Run: headless pygame with SDL's dummy video driver; simulated clock (each Clock.tick advances the game by its frame time, no real sleeping); random seed 0; keys injected as events and as key.get_pressed() state; no mouse input.
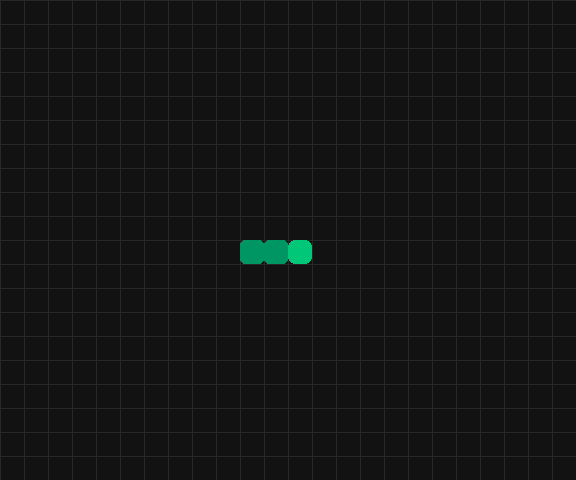
Frame 1 of 4 · flips 1–60 · no input
Frame 2 of 4 · flips 61–180 · tapped SPACE, RETURN · held RIGHT (→), D · screen unchanged from frame 1, image omitted
Frame 3 of 4 · flips 181–300 · held DOWN (↓), S · screen unchanged from frame 2, image omitted
Frame 4 of 4 · flips 301–420 · held LEFT (←), A, UP (↑), W · screen unchanged from frame 3, image omitted

The pygame program that drew these frames:

import pygame
from collections import deque

# ===== constants =====
CELL = 24
GRID_W, GRID_H = 24, 20
SCREEN_W, SCREEN_H = GRID_W * CELL, GRID_H * CELL

BG   = (18, 18, 18)
GRID = (40, 40, 40)
HEAD = (0, 200, 120)
BODY = (0, 150, 100)

STEP_MS = 120                   # one move per this many ms
MOVE_EVENT = pygame.USEREVENT + 1

# ===== small helpers =====
def draw_grid(surface):
    for x in range(GRID_W):
        pygame.draw.line(surface, GRID, (x * CELL, 0), (x * CELL, SCREEN_H))
    for y in range(GRID_H):
        pygame.draw.line(surface, GRID, (0, y * CELL), (SCREEN_W, y * CELL))

def draw_snake(surface, snake):
    for i, (gx, gy) in enumerate(snake):
        rect = pygame.Rect(gx * CELL, gy * CELL, CELL, CELL)
        color = HEAD if i == 0 else BODY
        radius = 7 if i == 0 else 5
        pygame.draw.rect(surface, color, rect, border_radius=radius)

def set_direction(current_dir, requested):
    """Prevent 180° reversal: can't go directly opposite."""
    dx, dy = current_dir
    rdx, rdy = requested
    if (rdx, rdy) == (-dx, -dy):
        return current_dir
    return requested

# ===== main =====
def main():
    pygame.init()
    screen = pygame.display.set_mode((SCREEN_W, SCREEN_H))
    pygame.display.set_caption("Snake — Stage 5 (body + grid-step movement)")
    clock = pygame.time.Clock()

    # snake body as deque of (x, y); head is index 0
    start = (GRID_W // 2, GRID_H // 2)
    snake = deque([start, (start[0] - 1, start[1]), (start[0] - 2, start[1])])

    direction = (1, 0)        # start moving right
    next_direction = direction

    pygame.time.set_timer(MOVE_EVENT, STEP_MS)
    running = True

    while running:
        # ---- events/input ----
        for event in pygame.event.get():
            if event.type == pygame.QUIT:
                running = False

            elif event.type == pygame.KEYDOWN:
                if event.key in (pygame.K_LEFT, pygame.K_a):
                    next_direction = set_direction(direction, (-1, 0))
                elif event.key in (pygame.K_RIGHT, pygame.K_d):
                    next_direction = set_direction(direction, (1, 0))
                elif event.key in (pygame.K_UP, pygame.K_w):
                    next_direction = set_direction(direction, (0, -1))
                elif event.key in (pygame.K_DOWN, pygame.K_s):
                    next_direction = set_direction(direction, (0, 1))
                elif event.key == pygame.K_ESCAPE:
                    running = False

            elif event.type == MOVE_EVENT:
                # move one grid cell
                direction = next_direction
                hx, hy = snake[0]
                dx, dy = direction
                nx, ny = hx + dx, hy + dy

                # temporary wall clamp (we'll add game-over later)
                nx = max(0, min(GRID_W - 1, nx))
                ny = max(0, min(GRID_H - 1, ny))

                # add new head, remove tail (constant length for now)
                snake.appendleft((nx, ny))
                snake.pop()

        # ---- draw ----
        screen.fill(BG)
        draw_grid(screen)
        draw_snake(screen, snake)
        pygame.display.flip()
        clock.tick(60)

    pygame.quit()

if __name__ == "__main__":
    main()
